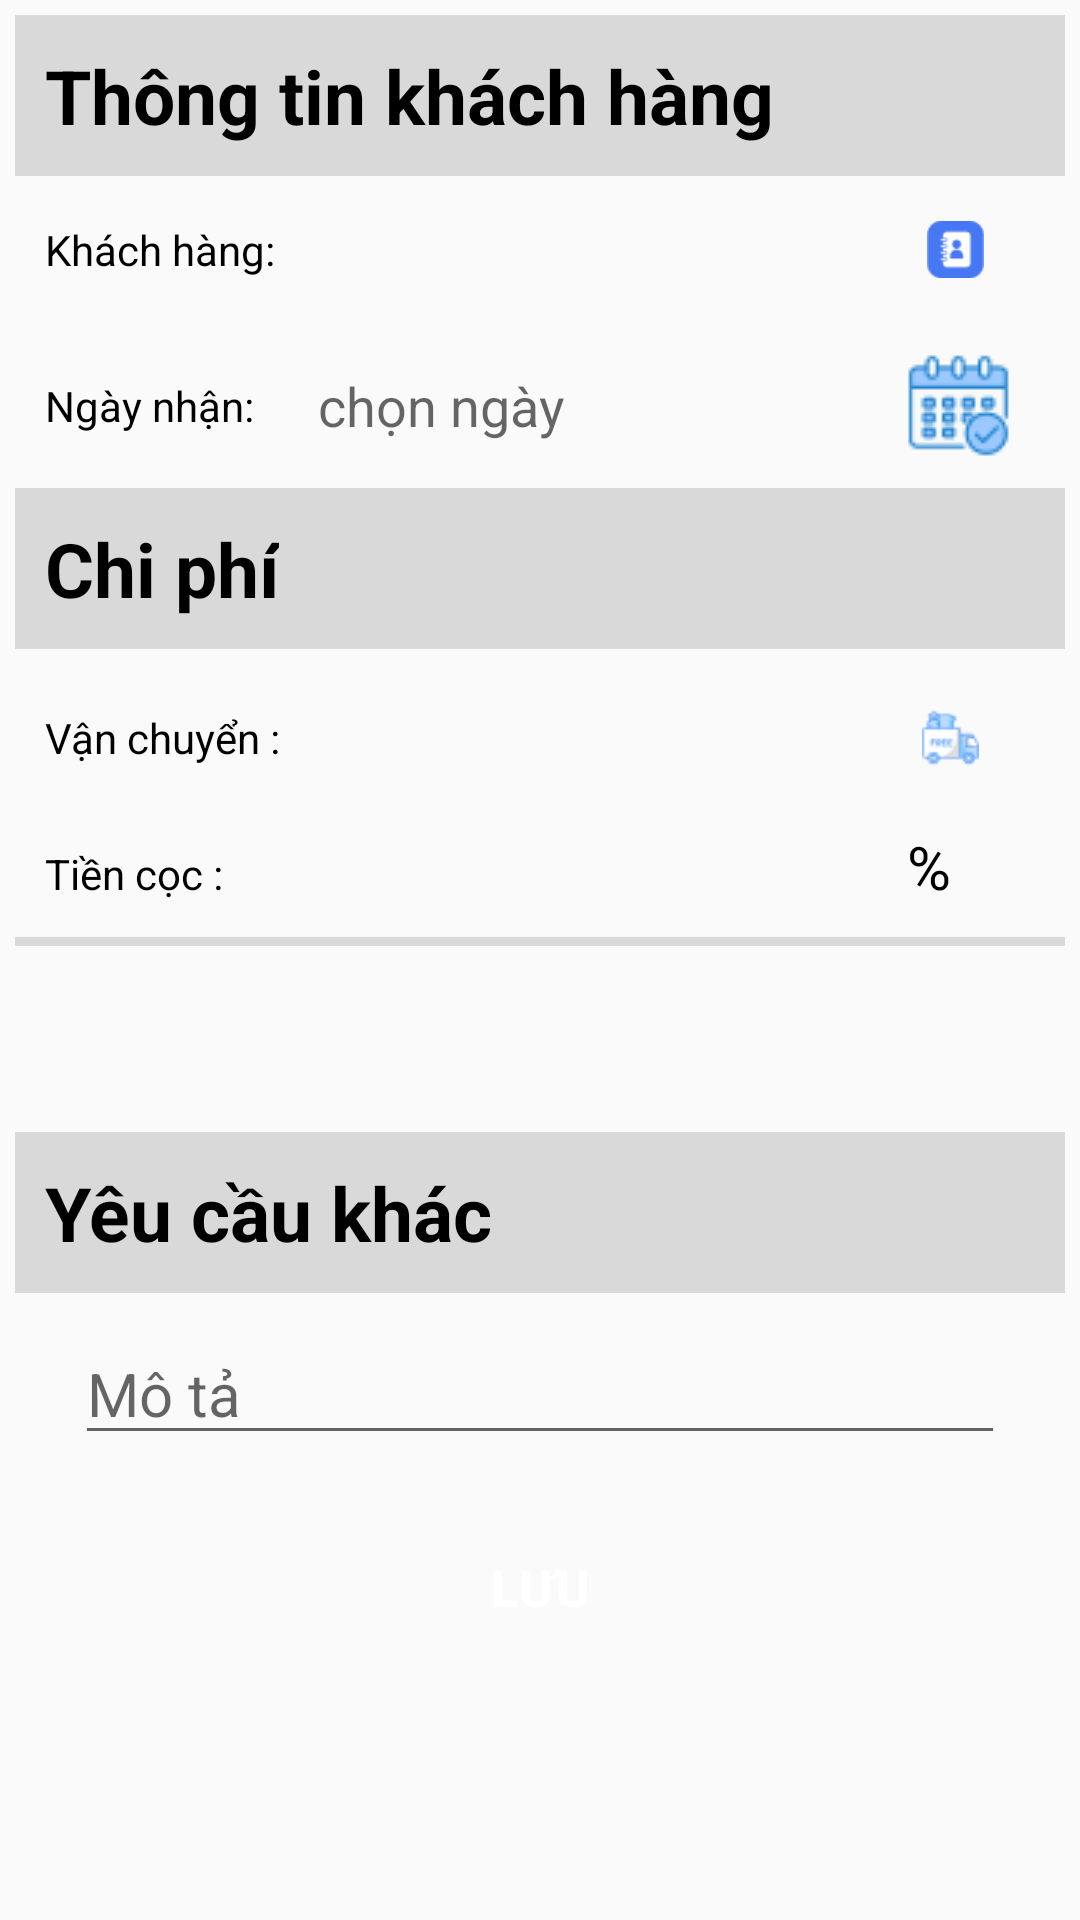

Here is an Android app screen rendered from its layout file. Give the layout XML and the strings, colors and styles it references.
<!-- AndroidManifest.xml: application theme Theme.DA1_QLDH_YUII -->
<!-- res/layout/fragment_themhoadon.xml -->
<?xml version="1.0" encoding="utf-8"?>
<LinearLayout xmlns:android="http://schemas.android.com/apk/res/android"
    xmlns:tools="http://schemas.android.com/tools"
    android:layout_width="match_parent"
    android:layout_height="match_parent"
    android:orientation="vertical"
    android:padding="5dp"
    tools:context=".fragment.fragment_themhoadon">



    <TextView
        android:layout_width="match_parent"
        android:layout_height="wrap_content"
        android:text="Thông tin khách hàng"
        android:background="@color/gray"
        android:textStyle="bold"
        android:textSize="25sp"
        android:textColor="@color/black"
        android:padding="10dp"/>

    <LinearLayout
        android:layout_width="match_parent"
        android:layout_height="wrap_content"
        android:orientation="horizontal"
        android:layout_marginVertical="15dp">
        <TextView
            android:layout_width="wrap_content"
            android:layout_height="wrap_content"
            android:text="Khách hàng: "
            android:layout_marginLeft="10dp"
            android:layout_marginRight="10dp"
            android:textColor="@color/black"
            android:textSize="14dp" />
        <Spinner
            android:id="@+id/spmakh"
            android:layout_width="170dp"
            android:layout_height="wrap_content"
            android:layout_marginRight="26dp"
            android:padding="4dp"
            android:background="@drawable/khung"/>
        <ImageView
            android:layout_width="35dp"
            android:layout_height="match_parent"
            android:src="@drawable/tenkhhd"/>

    </LinearLayout>

        <LinearLayout
            android:layout_width="match_parent"
            android:layout_height="wrap_content"
            android:orientation="horizontal"
            android:layout_marginVertical="10dp"
            android:gravity="center_vertical">
            <TextView
                android:layout_width="wrap_content"
                android:layout_height="wrap_content"
                android:text="Ngày nhận: "
                android:layout_marginLeft="10dp"
                android:textColor="@color/black"
                android:textSize="14dp" />
            <TextView
                android:id="@+id/tvNgayNhan"
                android:layout_width="170dp"
                android:hint="chọn ngày"
                android:layout_height="wrap_content"
                android:layout_marginLeft="18dp"
                android:layout_marginRight="26dp"
                android:textSize="18dp" />
            <ImageView
                android:id="@+id/datePickerImageView"
                android:layout_width="35dp"
                android:layout_height="wrap_content"
                android:src="@drawable/ngaynhanhang" />
        </LinearLayout>

    <LinearLayout
        android:layout_width="match_parent"
        android:layout_height="wrap_content"
        android:background="@color/gray"
        android:orientation="horizontal">

        <TextView
            android:layout_width="wrap_content"
            android:layout_height="wrap_content"
            android:text="Chi phí"
            android:textStyle="bold"
            android:textSize="25sp"
            android:textColor="@color/black"
            android:padding="10dp"/>

    </LinearLayout>

    <LinearLayout
        android:layout_width="match_parent"
        android:layout_height="wrap_content"
        android:layout_marginVertical="20dp"
        android:orientation="vertical">
        <LinearLayout
            android:layout_width="match_parent"
            android:layout_height="wrap_content"
            android:orientation="horizontal">
            <TextView
                android:layout_width="wrap_content"
                android:layout_height="wrap_content"
                android:text="Vận chuyển :"
                android:layout_marginLeft="10dp"
                android:layout_marginRight="10dp"
                android:textColor="@color/black"
                android:textSize="14dp" />
            <Spinner
                android:id="@+id/spmadvvc"
                android:layout_width="170dp"
                android:layout_height="wrap_content"
                android:layout_marginRight="26dp"
                android:padding="4dp"
                android:background="@drawable/khung"/>
            <ImageView
                android:layout_width="35dp"
                android:layout_height="match_parent"
                android:src="@drawable/vchd"/>

        </LinearLayout>
        <LinearLayout
            android:layout_width="match_parent"
            android:layout_height="wrap_content"
            android:orientation="horizontal"
            android:layout_marginTop="20dp">
            <TextView
                android:layout_width="wrap_content"
                android:layout_height="wrap_content"
                android:text="Tiền cọc :"
                android:layout_marginLeft="10dp"
                android:layout_marginRight="10dp"
                android:textColor="@color/black"
                android:textSize="14dp" />
            <Spinner
                android:id="@+id/spTienCoc"
                android:layout_width="170dp"
                android:layout_height="wrap_content"
                android:layout_marginLeft="19dp"
                android:padding="4dp"
                android:background="@drawable/khung"/>
            <TextView
                android:layout_width="wrap_content"
                android:layout_height="wrap_content"
                android:text="%"
                android:layout_marginLeft="29dp"
                android:textColor="@color/black"
                android:textSize="20dp" />

        </LinearLayout>

        <TextView
            android:layout_width="match_parent"
            android:layout_height="3dp"
            android:layout_marginTop="10dp"
            android:background="@color/gray"/>

        <TextView
            android:id="@+id/tvTongTienHD"
            android:layout_width="match_parent"
            android:layout_height="wrap_content"
            android:layout_marginTop="15dp"
            android:textSize="20dp"
            android:layout_marginLeft="20dp"
            android:gravity="center"
            android:textColor="@color/red"/>

    </LinearLayout>



    <TextView
        android:layout_width="match_parent"
        android:layout_height="wrap_content"
        android:text="Yêu cầu khác"
        android:background="@color/gray"
        android:textStyle="bold"
        android:textSize="25sp"
        android:textColor="@color/black"
        android:padding="10dp"/>

    <EditText
        android:id="@+id/edMoTaHD"
        android:layout_width="match_parent"
        android:layout_height="wrap_content"
        android:hint="Mô tả"
        android:layout_marginLeft="20dp"
        android:layout_marginRight="20dp"
        android:layout_marginTop="10dp"
        android:textSize="20dp" />

    <Button
        android:id="@+id/btnLuuAddHD"
        android:layout_width="wrap_content"
        android:layout_height="wrap_content"
        android:background="@drawable/khung"
        android:backgroundTint="@color/blue"
        android:text="Lưu"
        android:textStyle="bold"
        android:textSize="17dp"
        android:textColor="@color/white"
        android:layout_gravity="center_horizontal"
        android:layout_marginVertical="20dp"/>


</LinearLayout>
<!-- resources referenced by this layout -->
<resources>
  <color name="black">#FF000000</color>
  <color name="blue">#397BFA</color>
  <color name="gray">#D9D9D9</color>
  <color name="red">#F44336</color>
  <color name="white">#FFFFFFFF</color>
  <!-- drawable ngaynhanhang: png bitmap (drawable, 1991 bytes) -->
  <!-- drawable tenkhhd: png bitmap (drawable, 1100 bytes) -->
  <!-- drawable vchd: png bitmap (drawable, 1155 bytes) -->
  <style name="Theme.DA1_QLDH_YUII" parent="Base.Theme.DA1_QLDH_YUII" />
  <style name="Base.Theme.DA1_QLDH_YUII" parent="Theme.AppCompat.DayNight.NoActionBar">
          
          
      </style>
</resources>
